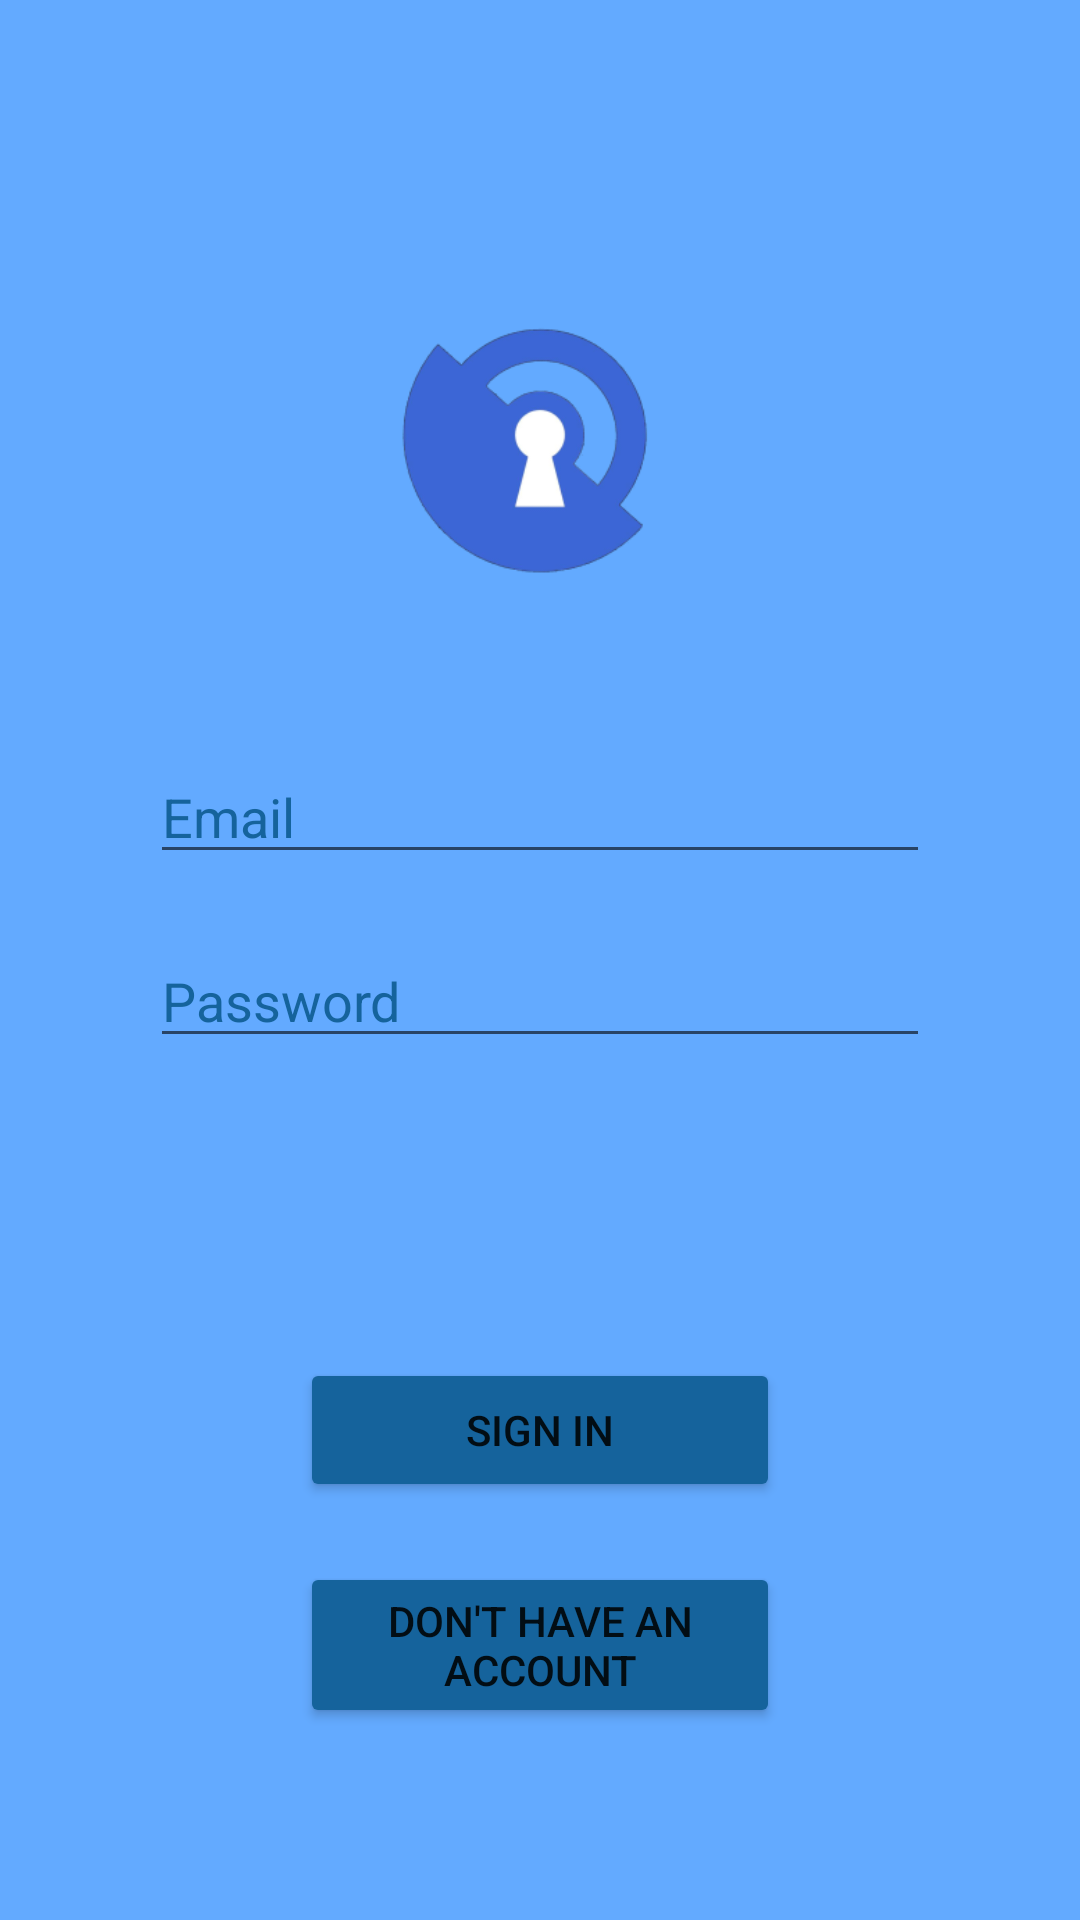

Android layout source for this screen:
<!-- AndroidManifest.xml: application theme Theme.SoberWatch -->
<!-- res/layout/authorization.xml -->
<?xml version="1.0" encoding="utf-8"?>
<RelativeLayout xmlns:android="http://schemas.android.com/apk/res/android"
    xmlns:app="http://schemas.android.com/apk/res-auto"
    xmlns:tools="http://schemas.android.com/tools"
    android:layout_width="match_parent"
    android:layout_height="match_parent"
    android:background="@color/background"
    tools:context=".registration_and_authorization.AuthorizationActivity">


    <ImageView
        android:id="@+id/LogoImage"
        android:layout_width="150dp"
        android:layout_height="150dp"
        android:layout_marginTop="70sp"
        android:layout_centerHorizontal="true"
        android:adjustViewBounds="true"
        app:srcCompat="@mipmap/icon_foreground"/>

    <EditText
        android:id="@+id/Email_id"
        android:layout_width="match_parent"
        android:layout_height="wrap_content"
        android:ems="10"
        android:layout_below="@+id/LogoImage"
        android:layout_marginTop="30sp"
        android:layout_marginHorizontal="@dimen/textwidth"
        android:inputType="textPersonName"
        android:hint="Email"
        android:textColorHint="@color/buttoncolor"
        tools:layout_editor_absoluteX="99dp"
        tools:layout_editor_absoluteY="61dp"
        />
    <EditText
        android:id="@+id/Password_id"
        android:layout_width="match_parent"
        android:layout_height="wrap_content"
        android:layout_marginHorizontal="@dimen/textwidth"
        android:layout_marginTop="20sp"
        android:ems="10"
        android:layout_below="@+id/Email_id"
        android:inputType="textPersonName"
        android:hint="Password"
        android:textColorHint="@color/buttoncolor"
        tools:layout_editor_absoluteX="99dp"
        tools:layout_editor_absoluteY="61dp"
        />

    <Button
        android:id="@+id/sign_in_id"
        android:layout_width="match_parent"
        android:layout_height="wrap_content"
        android:layout_below="@+id/Password_id"
        android:layout_marginTop="100sp"
        android:layout_marginHorizontal="100sp"
        android:text="Sign in"
        android:backgroundTint="@color/buttoncolor"/>

    <Button
        android:id="@+id/sign_up_id"
        android:layout_width="match_parent"
        android:layout_height="wrap_content"
        android:layout_below="@+id/sign_in_id"
        android:layout_marginTop="20sp"
        android:layout_marginHorizontal="100sp"
        android:text="Don't have an account"
        android:backgroundTint="@color/buttoncolor"/>

    <TextView
        android:id="@+id/error_id"
        android:layout_width="match_parent"
        android:layout_height="wrap_content"
        android:layout_marginHorizontal="30sp"
        android:layout_marginTop="-20sp"
        android:layout_below="@+id/LogoImage"
        android:textSize="40sp"
        android:ems="10"
        android:inputType="textPersonName"
        android:text="" />



</RelativeLayout>
<!-- resources referenced by this layout -->
<resources>
  <color name="background">#63AAFF</color>
  <color name="buttoncolor">#15639C</color>
  <dimen name="textwidth">50sp</dimen>
  <!-- mipmap icon_foreground: png bitmap (mipmap-hdpi, 5620 bytes) -->
  <style name="Theme.SoberWatch" parent="Theme.MaterialComponents.DayNight.NoActionBar">
          
          <item name="colorPrimary">@color/purple_500</item>
          <item name="colorPrimaryVariant">@color/black</item>
          <item name="colorOnPrimary">@color/white</item>
          
          <item name="colorSecondary">@color/teal_200</item>
          <item name="colorSecondaryVariant">@color/teal_700</item>
          <item name="colorOnSecondary">@color/black</item>
          
          <item name="android:statusBarColor" tools:targetApi="l">?attr/colorPrimaryVariant</item>
          
      </style>
  <color name="purple_500">#FF6200EE</color>
  <color name="black">#FF000000</color>
  <color name="white">#FFFFFFFF</color>
  <color name="teal_200">#FF03DAC5</color>
  <color name="teal_700">#FF018786</color>
</resources>
